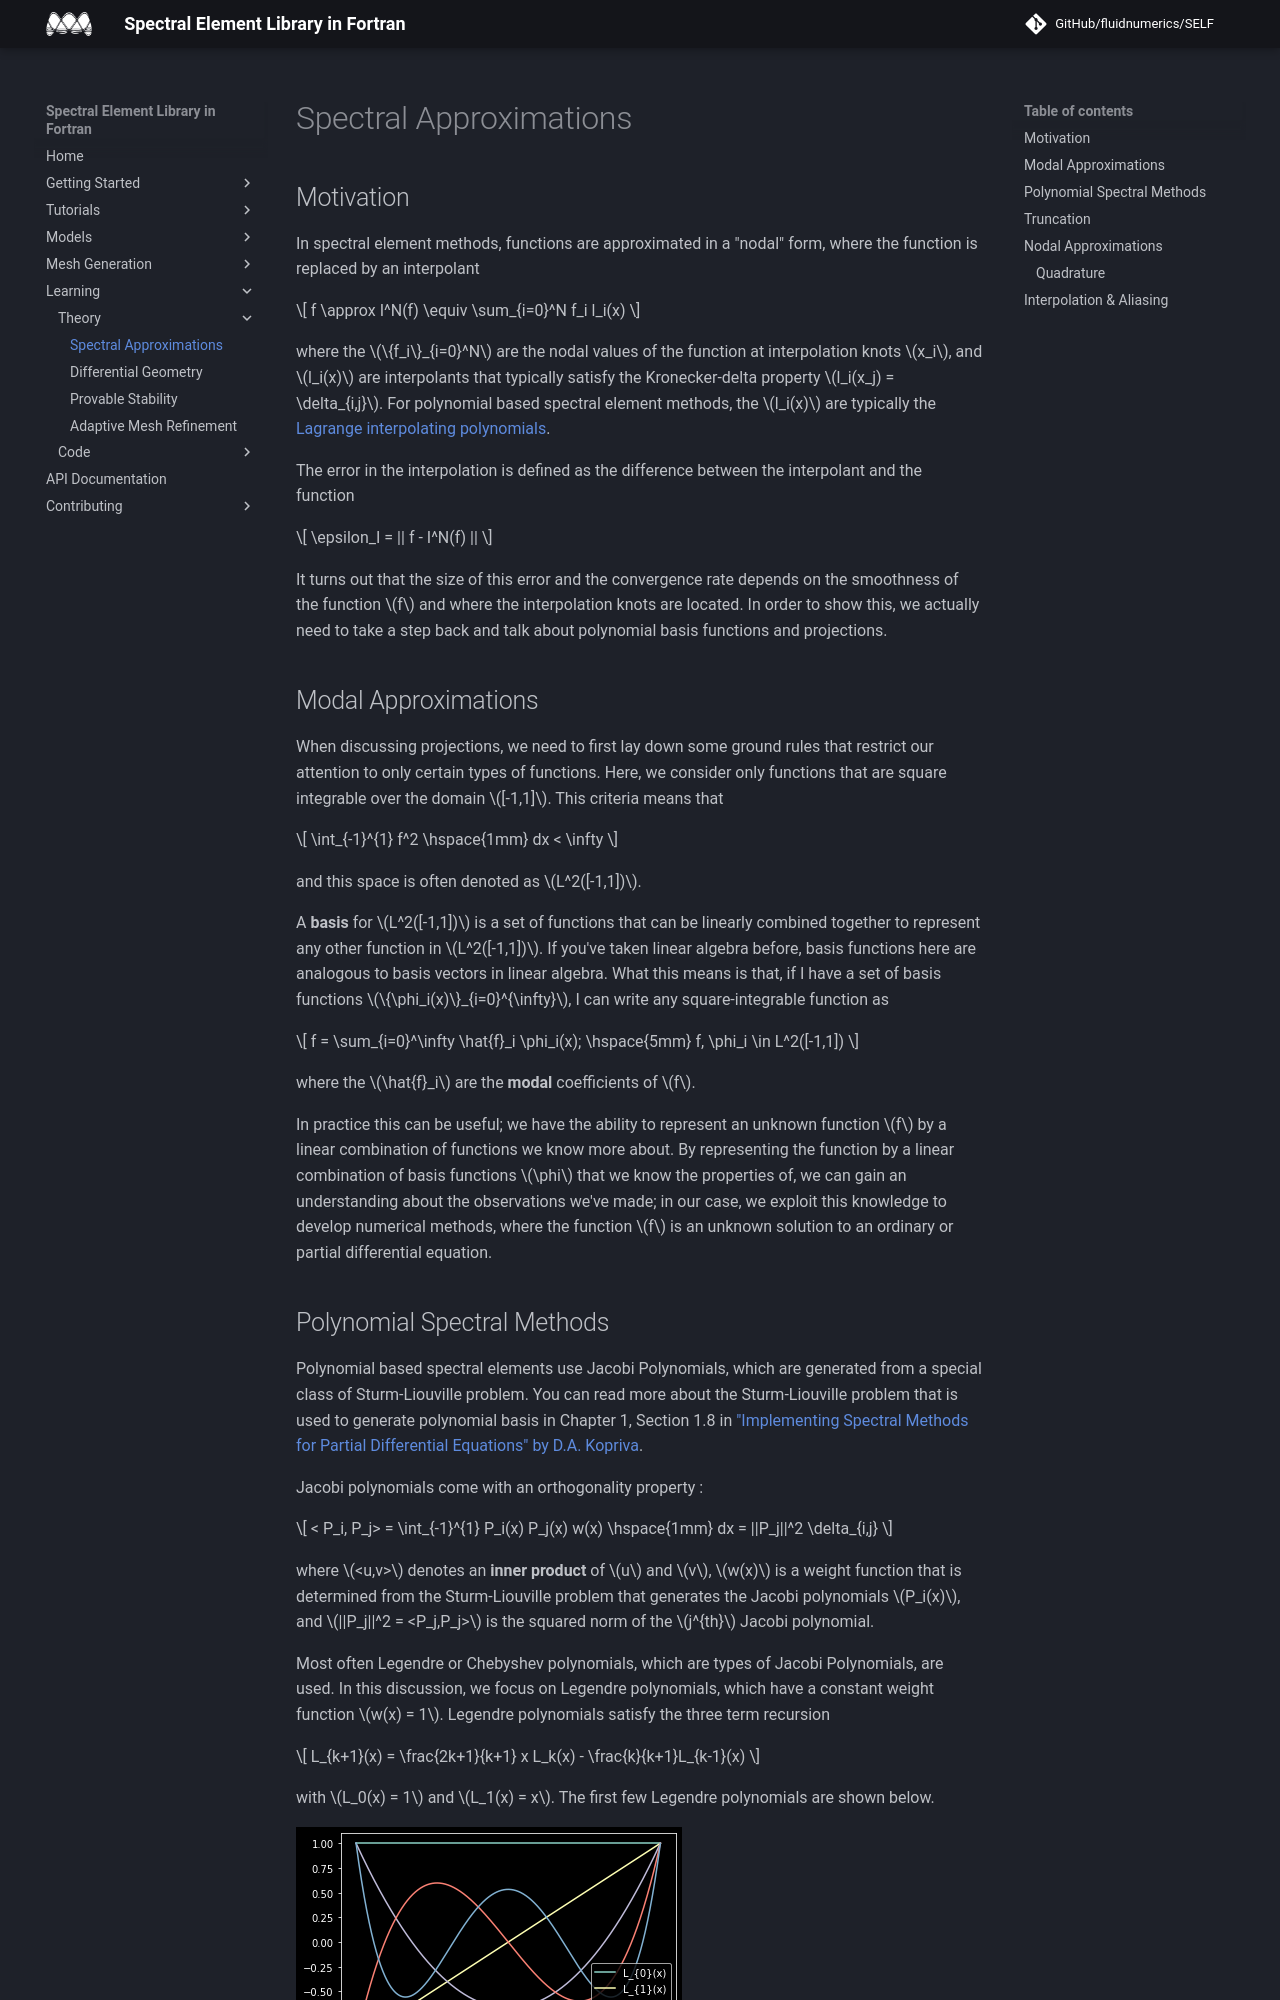

repository: FluidNumerics/SELF · page: Learning/SpectralApproximations/index.html · generator: jekyll

# Spectral Approximations

## Motivation
In spectral element methods, functions are approximated in a "nodal" form, where the function is replaced by an interpolant

$$
  f \approx I^N(f) \equiv \sum_{i=0}^N f_i l_i(x)
$$

where the $\{f_i\}_{i=0}^N$ are the nodal values of the function at interpolation knots $x_i$, and $l_i(x)$ are interpolants that typically satisfy the Kronecker-delta property $l_i(x_j) = \delta_{i,j}$. For polynomial based spectral element methods, the $l_i(x)$ are typically the [Lagrange interpolating polynomials](https://mathworld.wolfram.com/LagrangeInterpolatingPolynomial.html).

The error in the interpolation is defined as the difference between the interpolant and the function

$$
  \epsilon_I = || f - I^N(f) || 
$$

It turns out that the size of this error and the convergence rate depends on the smoothness of the function $f$ and where the interpolation knots are located. In order to show this, we actually need to take a step back and talk about polynomial basis functions and projections.

## Modal Approximations
When discussing projections, we need to first lay down some ground rules that restrict our attention to only certain types of functions. Here, we consider only functions that are square integrable over the domain $[-1,1]$. This criteria means that

$$
\int_{-1}^{1} f^2 \hspace{1mm} dx < \infty
$$

and this space is often denoted as $L^2([-1,1])$. 

A **basis** for $L^2([-1,1])$ is a set of functions that can be linearly combined together to represent any other function in $L^2([-1,1])$. If you've taken linear algebra before, basis functions here are analogous to basis vectors in linear algebra. What this means is that, if I have a set of basis functions $\{\phi_i(x)\}_{i=0}^{\infty}$, I can write any square-integrable function as

$$
  f = \sum_{i=0}^\infty \hat{f}_i \phi_i(x); \hspace{5mm} f, \phi_i \in L^2([-1,1])
$$

where the $\hat{f}_i$ are the **modal** coefficients of $f$. 

In practice this can be useful; we have the ability to represent an unknown function $f$ by a linear combination of functions we know more about. By representing the function by a linear combination of basis functions $\phi$ that we know the properties of, we can gain an understanding about the observations we've made; in our case, we exploit this knowledge to develop numerical methods, where the function $f$ is an unknown solution to an ordinary or partial differential equation.
